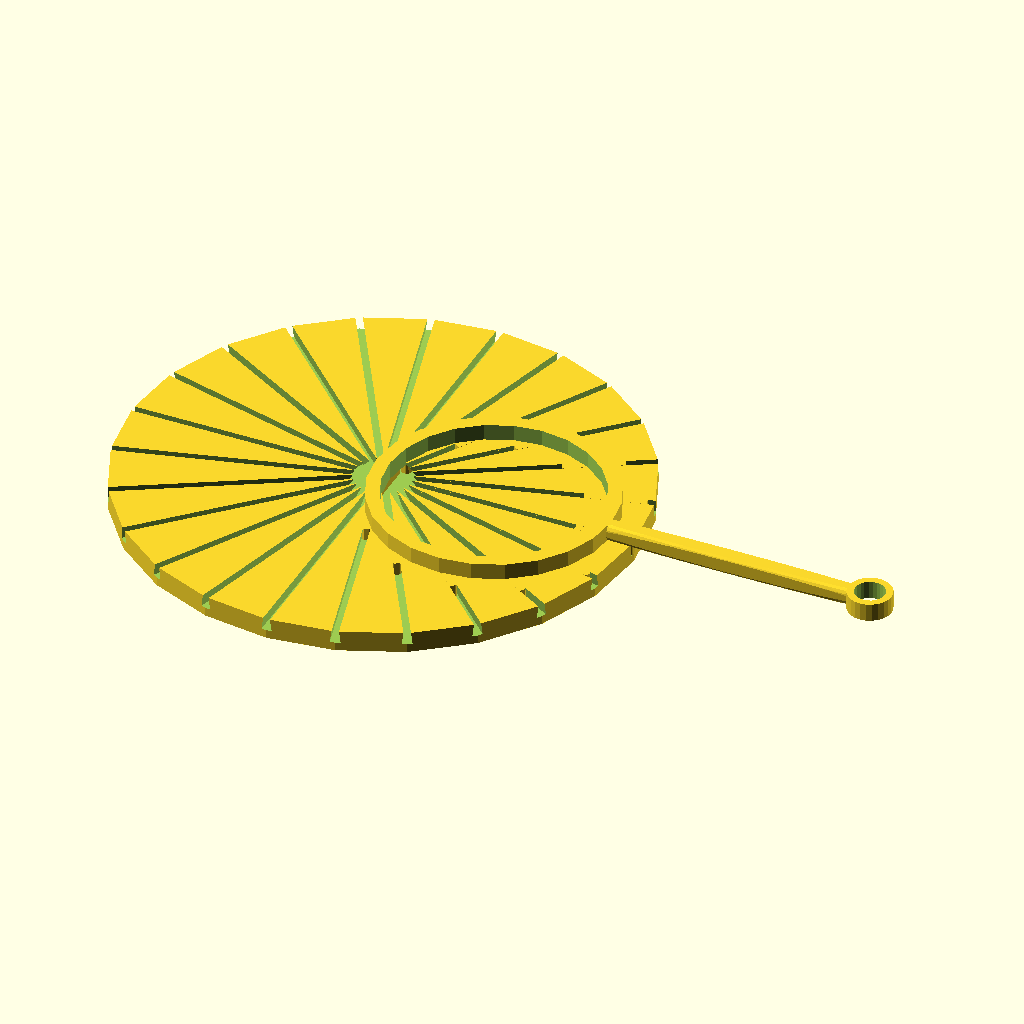
Cell 1 — every parameter at its default value.
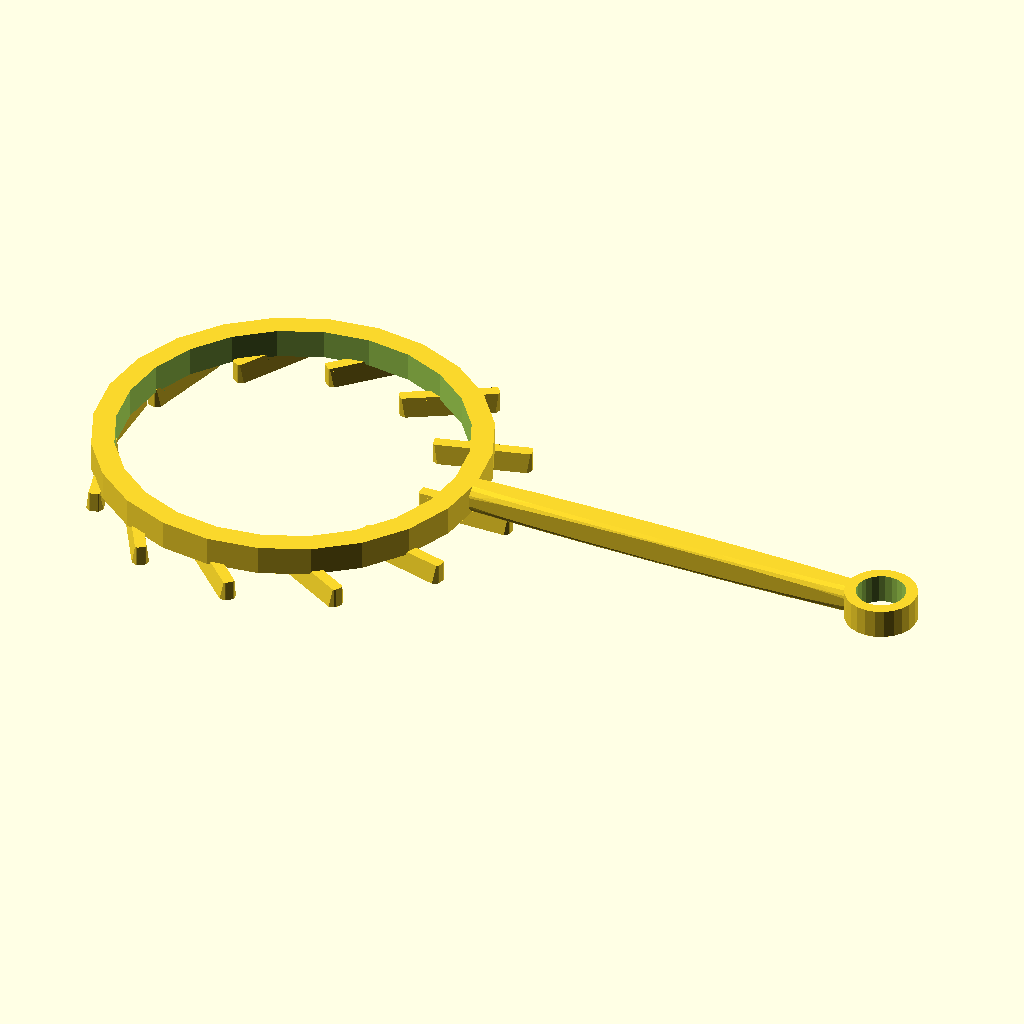
Cell 2: the same model with buildBase = false.
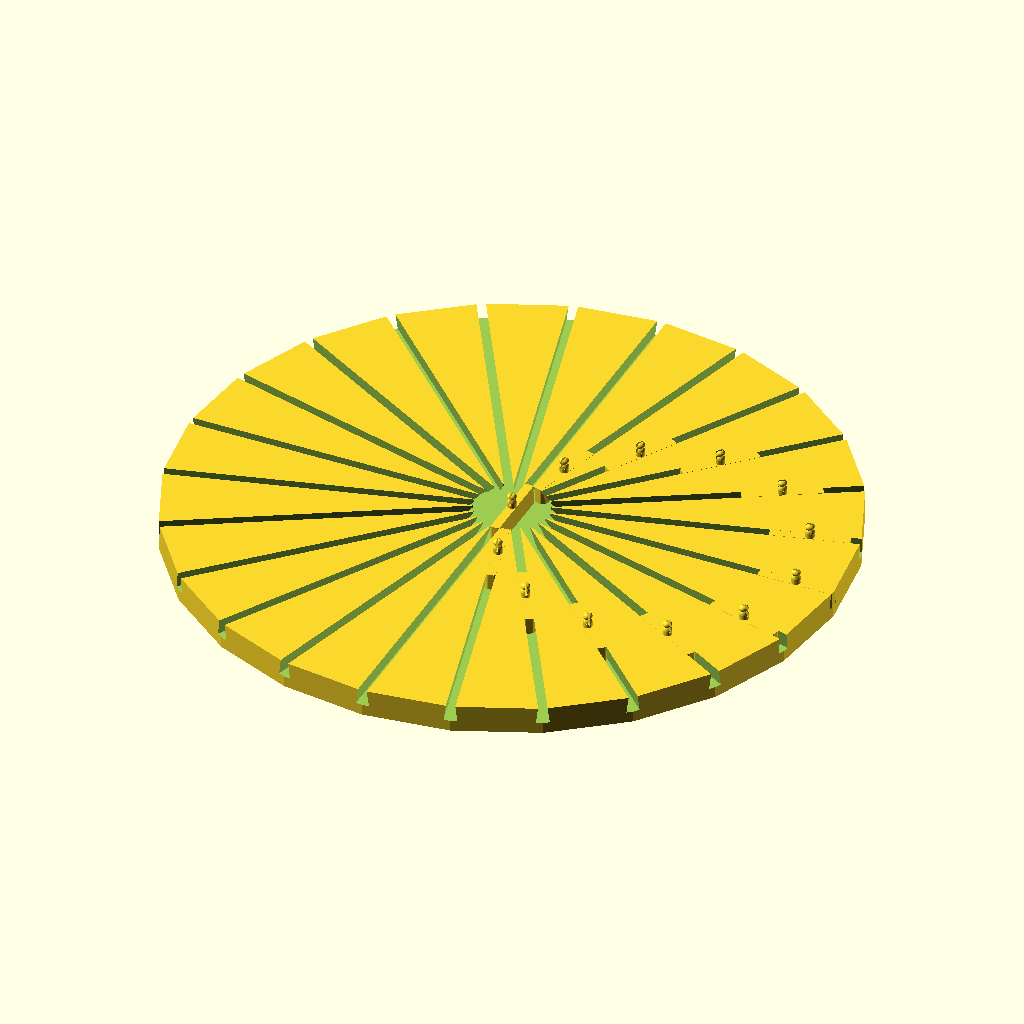
Cell 3 — buildTop set to false, the other parameters unchanged.
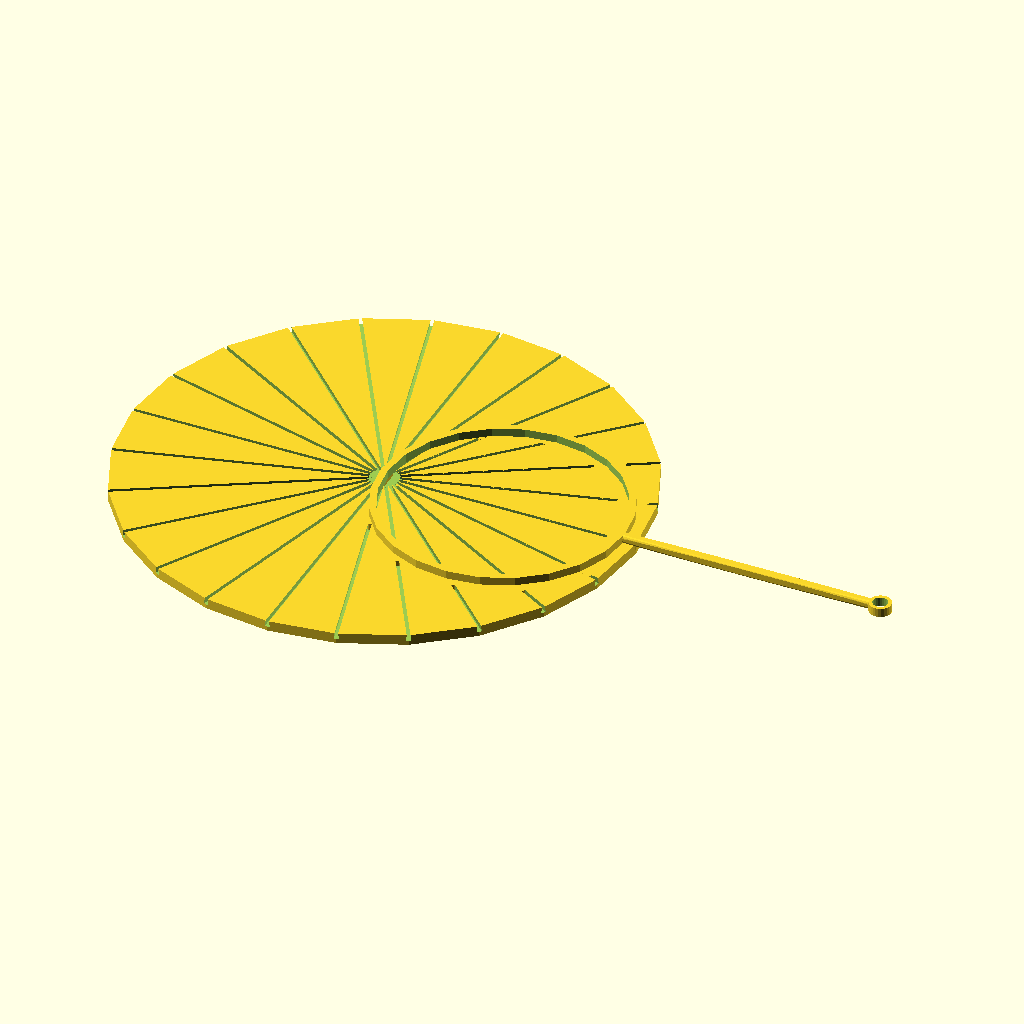
Cell 4: baseWidth = 340 (everything else at default).
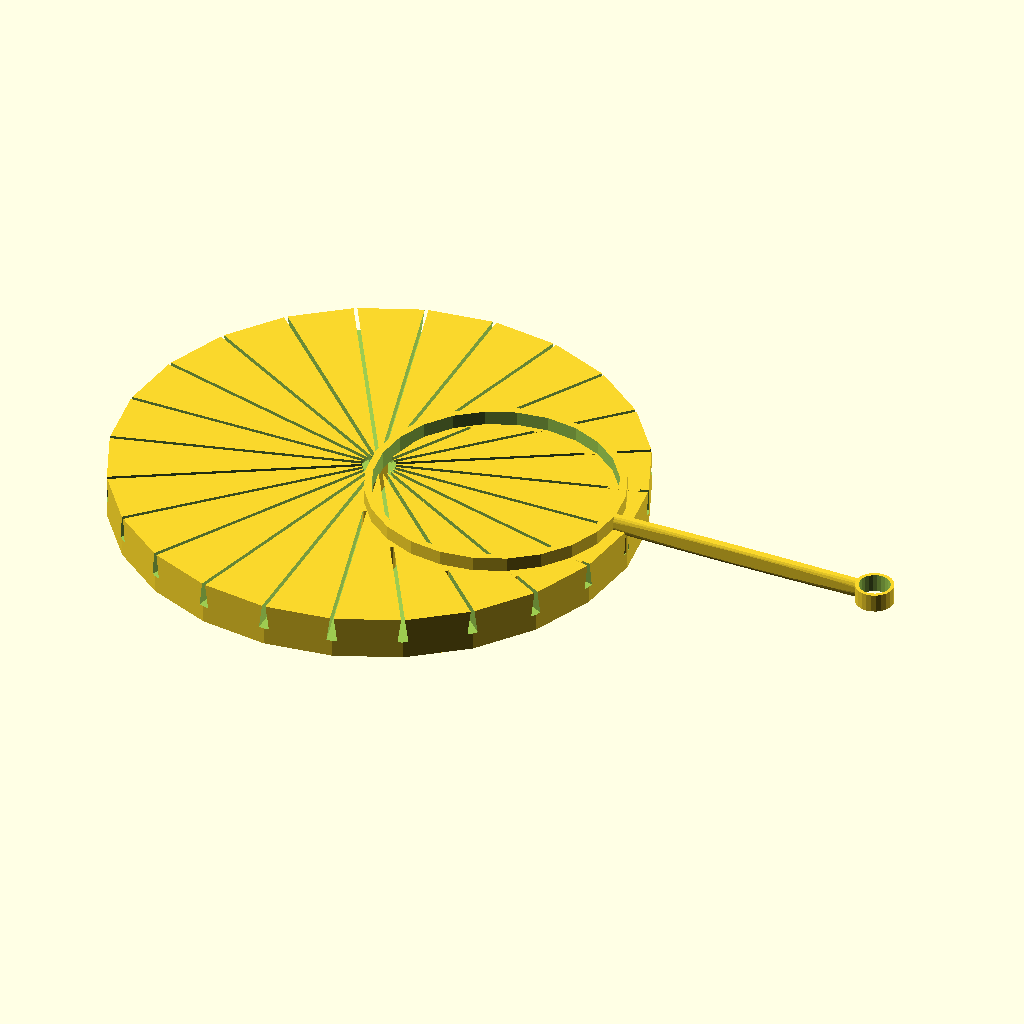
Cell 5: the same model with baseHeight = 14.
The same orthographic view direction (rotation 55°, 0°, 25°; colour scheme Cornfield) for every cell, with the view re-fitted per cell, so scale and position can differ between cells.
Source of the model, inputs/thingiverse/files/thing-2710527/files/Trammel-of-Archimedes-no-animation.scad:
$fn = 24;

baseWidth = 170;
baseHeight =7;
numSliders = 12;
doveAngle = 7.50;

sliderHeight = 0.6*baseHeight;
sliderWidth = 3.4;

topThick = 6;
pegLength = 0.6*topThick;

angleInc = 180/numSliders;

minGap = .04;
minWidth = 0.2;

pegR = sliderWidth/2-sliderHeight*tan(doveAngle);
ringR = 5;

sliderLength = 4.5*pegR*sin(90-90/numSliders)/sin(180/numSliders);

buildBase = true;
buildSliders = true;
buildTop = true;


// seemed useful to have circR available globally
// since it's used for pegs and sliders
sine = sin(30);
cose = cos(30);
circR = sliderHeight/(2*sine);


innerR = 2*pegR/sin(angleInc) * sin(90-angleInc/2)
          + minWidth/(2*tan(angleInc/2));

//
//trying to figure out how to auto-size the length of the sliders so they dont hit and dont fall out...
//
//innerR=2*pegR/sin(angleInc)*sin(90-angleInc/2);
//innerLipR = (circR)/sin(angleInc)*sin(90-angleInc/2);
//sliderLength = (4*innerR+innerLipR)/2.5;

   
module mirrorDup(dupVec){
    union(){
        children();
        mirror(dupVec) children();
    }
}


module onePeg(slot=false, addon = 0)
{
 render() intersection()
 {   
  cylinder(h=pegLength+addon, r=pegR+addon);
  difference()
  {
    union()
    {
        cylinder(h=0.3*pegLength, r=pegR+addon);
        translate([0, 0, 0.3*pegLength]) scale([1,1,1.3]) sphere(pegR+addon);
        translate([0, 0, 0.3*pegLength+1.5*pegR]) scale([1,1,.8]) sphere(pegR+addon);
    }
    
    if(slot) translate([0,0,0.7*pegLength]) cube([pegR/2.5,pegR*2.1,pegLength],center=true);
  }
 }
}

module oneSlider(length = sliderLength, 
                 addOn = 0,
                 roundBottomCorners = true, 
                 pegToo = true)
{
    roundR = roundBottomCorners ? 
                sqrt(pow(pegR*2,2)+pow(length/2,2)) 
                : sqrt(pow(circR,2)+pow(length/2,2));
    roundScale = roundBottomCorners ? 1.2/sqrt(numSliders-1) : 1;
    
    
render() intersection()
{ 
  if(roundBottomCorners)
  scale([roundScale,1,1])
    cylinder(h=sliderHeight, r = roundR);
  
  translate([0, 0, sliderHeight/2])
   difference()
    {
      cube([sliderWidth+addOn, length, sliderHeight], center=true);

      translate([-(0.5+cos(doveAngle))*sliderWidth-addOn, 
                 -(length+2)/2,
                 sin(doveAngle)*sliderWidth-sliderHeight/2]) 
        rotate([0, doveAngle, 0]) 
          cube([sliderWidth, length+2, sliderHeight*2]);
  
      translate([sliderWidth/2+addOn, 
                -(length+2)/2,
                -sliderHeight/2]) 
        rotate([0, -doveAngle, 0]) 
          cube([sliderWidth, length+2, sliderHeight*2]);
    }
}

    if(pegToo)
      translate([0,0,sliderHeight])
        onePeg(slot = true);
 
}

module basePlate()
{
    extraAng = floor(numSliders/2)==numSliders/2 ? 0 : angleInc/2;
    difference()
    {
        //could use any shape of appropriate width for the sliders
        translate([0,0,sliderHeight-baseHeight-minGap]) 
            cylinder(h=baseHeight, r = baseWidth/2);
        
        //subtract grooves for sliders
        rotate([0,0,extraAng])
        for( k = [0:numSliders-1] )
          rotate([0, 0, k*angleInc]) 
            oneSlider(length = baseWidth+2, 
                      addon = minGap,
                      roundBottomCorners = false, 
                      pegToo=false);
        
        //subtract middle cylinder
        cylinder(h=baseHeight+1, r=innerR);
    }
}

module sliders()
{
    for( k = [0:numSliders-1] )
        rotate([0,0,k*angleInc])
            translate([((baseWidth-sliderLength)/2)*cos(angleInc*(k)),0,0])
                rotate([0,0,90]) oneSlider();
}


module roundTopCrank()
{
    
            armLength = baseWidth/2;
    difference()
    {
        union()
        {   // start with outer cylinder
            cylinder(h=topThick, r=(baseWidth-sliderLength)/4+2*pegR);
            
            //add crank arm
            translate([armLength-sliderLength/4,0,topThick/2]) 
            {
                render() intersection()
                {
                    cube([armLength, 5*pegR, topThick],center=true);
                    scale([armLength, 3*pegR, .65*topThick]) sphere(1);
                }
             
            //add outer cylinder for  Finger Ring (for fingering!)
             translate([armLength/2+ringR,0,0])
                cylinder(h=topThick, r = ringR+2*pegR,center=true);
            }
        }
        
        
        //subtract center cylinder
        cylinder(h=2.1*topThick, r=(baseWidth-sliderLength)/4-2*pegR,center=true);
 
 
        //subtract inner cylinder for Finger Ring (for fingering!)
        translate([0.75*baseWidth-sliderLength/4+ringR,0,topThick/2])
           cylinder(h=topThick+2, r = ringR,center=true);
       
        //subtract holes for pegs
        for( k = [0:numSliders-1] )
         translate([(baseWidth-sliderLength)/4*cos(2*k*angleInc),
                    (baseWidth-sliderLength)/4*sin(2*k*angleInc),
                    -minGap]) 
           onePeg(addon=minGap);
    }
}
//oneSlider();
if(buildBase) basePlate();
if(buildSliders) sliders();
if (buildTop) translate([+baseWidth/4-sliderLength/4,0,baseHeight/2+minGap])
roundTopCrank();
Customizer parameters (derived from the source; name, type, default, range or options):
baseWidth: number, default 170
baseHeight: number, default 7
numSliders: number, default 12
doveAngle: number, default 7.5
sliderWidth: number, default 3.4
topThick: number, default 6
minGap: number, default 0.04
minWidth: number, default 0.2
ringR: number, default 5
buildBase: bool, default true
buildSliders: bool, default true
buildTop: bool, default true
